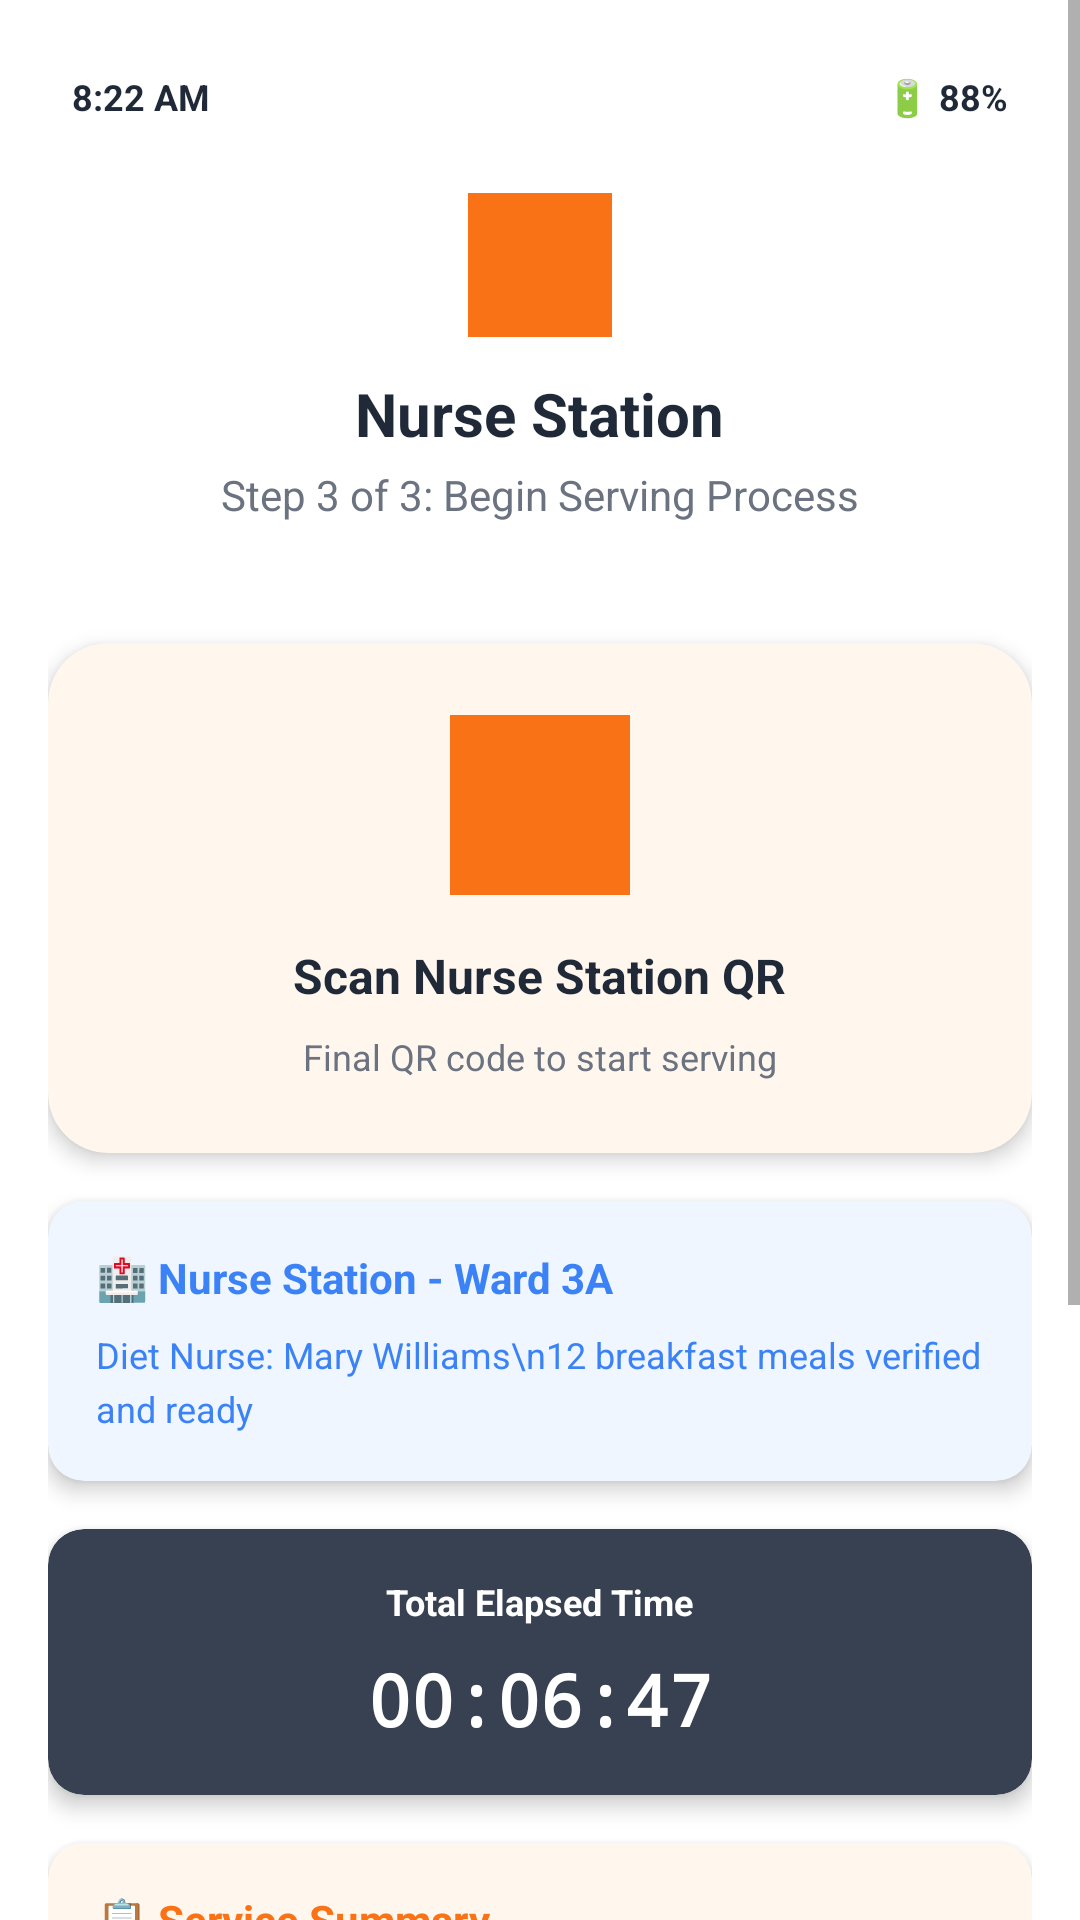

Produce the Android XML layout that renders to this screen, including the resource entries it uses.
<!-- AndroidManifest.xml: application theme Theme.ServiceSync -->
<!-- res/layout/activity_nurse_station.xml -->
<?xml version="1.0" encoding="utf-8"?>
<ScrollView xmlns:android="http://schemas.android.com/apk/res/android"
    xmlns:app="http://schemas.android.com/apk/res-auto"
    android:layout_width="match_parent"
    android:layout_height="match_parent"
    android:background="@color/background_color">

    <LinearLayout
        android:layout_width="match_parent"
        android:layout_height="wrap_content"
        android:orientation="vertical"
        android:padding="16dp">

        
        <RelativeLayout
            android:layout_width="match_parent"
            android:layout_height="wrap_content"
            android:padding="8dp">

            <TextView
                android:layout_width="wrap_content"
                android:layout_height="wrap_content"
                android:layout_alignParentStart="true"
                android:text="8:22 AM"
                android:textColor="@color/text_primary"
                android:textSize="12sp"
                android:textStyle="bold" />

            <TextView
                android:layout_width="wrap_content"
                android:layout_height="wrap_content"
                android:layout_alignParentEnd="true"
                android:text="🔋 88%"
                android:textColor="@color/text_primary"
                android:textSize="12sp"
                android:textStyle="bold" />
        </RelativeLayout>

        
        <LinearLayout
            android:layout_width="match_parent"
            android:layout_height="wrap_content"
            android:orientation="vertical"
            android:gravity="center"
            android:padding="16dp"
            android:layout_marginBottom="24dp">

            <View
                android:layout_width="48dp"
                android:layout_height="48dp"
                android:background="@color/primary_color"
                android:layout_marginBottom="12dp" />

            <TextView
                android:layout_width="wrap_content"
                android:layout_height="wrap_content"
                android:text="Nurse Station"
                android:textColor="@color/text_primary"
                android:textSize="20sp"
                android:textStyle="bold"
                android:layout_marginBottom="4dp" />

            <TextView
                android:layout_width="wrap_content"
                android:layout_height="wrap_content"
                android:text="Step 3 of 3: Begin Serving Process"
                android:textColor="@color/text_secondary"
                android:textSize="14sp" />
        </LinearLayout>

        
        <androidx.cardview.widget.CardView
            android:layout_width="match_parent"
            android:layout_height="wrap_content"
            android:layout_marginBottom="16dp"
            app:cardCornerRadius="20dp"
            app:cardElevation="4dp"
            app:cardBackgroundColor="@color/qr_scanner_background">

            <LinearLayout
                android:layout_width="match_parent"
                android:layout_height="wrap_content"
                android:orientation="vertical"
                android:padding="24dp"
                android:gravity="center">

                <View
                    android:layout_width="60dp"
                    android:layout_height="60dp"
                    android:background="@color/primary_color"
                    android:layout_marginBottom="16dp" />

                <TextView
                    android:layout_width="wrap_content"
                    android:layout_height="wrap_content"
                    android:text="Scan Nurse Station QR"
                    android:textColor="@color/text_primary"
                    android:textSize="16sp"
                    android:textStyle="bold"
                    android:layout_marginBottom="8dp" />

                <TextView
                    android:layout_width="wrap_content"
                    android:layout_height="wrap_content"
                    android:text="Final QR code to start serving"
                    android:textColor="@color/text_secondary"
                    android:textSize="12sp" />
            </LinearLayout>
        </androidx.cardview.widget.CardView>

        
        <androidx.cardview.widget.CardView
            android:layout_width="match_parent"
            android:layout_height="wrap_content"
            android:layout_marginBottom="16dp"
            app:cardCornerRadius="12dp"
            app:cardElevation="4dp"
            app:cardBackgroundColor="@color/info_light">

            <LinearLayout
                android:layout_width="match_parent"
                android:layout_height="wrap_content"
                android:orientation="vertical"
                android:padding="16dp">

                <TextView
                    android:layout_width="wrap_content"
                    android:layout_height="wrap_content"
                    android:text="🏥 Nurse Station - Ward 3A"
                    android:textColor="@color/info_dark"
                    android:textSize="14sp"
                    android:textStyle="bold"
                    android:layout_marginBottom="8dp" />

                <TextView
                    android:id="@+id/nurseInfoText"
                    android:layout_width="match_parent"
                    android:layout_height="wrap_content"
                    android:text="Diet Nurse: Mary Williams\n12 breakfast meals verified and ready"
                    android:textColor="@color/info_dark"
                    android:textSize="12sp"
                    android:lineSpacingExtra="4dp" />
            </LinearLayout>
        </androidx.cardview.widget.CardView>

        
        <androidx.cardview.widget.CardView
            android:layout_width="match_parent"
            android:layout_height="wrap_content"
            android:layout_marginBottom="16dp"
            app:cardCornerRadius="12dp"
            app:cardElevation="4dp"
            app:cardBackgroundColor="@color/timer_background">

            <LinearLayout
                android:layout_width="match_parent"
                android:layout_height="wrap_content"
                android:orientation="vertical"
                android:padding="16dp"
                android:gravity="center">

                <TextView
                    android:layout_width="wrap_content"
                    android:layout_height="wrap_content"
                    android:text="Total Elapsed Time"
                    android:textColor="@color/white"
                    android:textSize="12sp"
                    android:textStyle="bold"
                    android:layout_marginBottom="8dp" />

                <TextView
                    android:id="@+id/totalTimerText"
                    android:layout_width="wrap_content"
                    android:layout_height="wrap_content"
                    android:text="00:06:47"
                    android:textColor="@color/white"
                    android:textSize="24sp"
                    android:textStyle="bold"
                    android:fontFamily="monospace" />
            </LinearLayout>
        </androidx.cardview.widget.CardView>

        
        <androidx.cardview.widget.CardView
            android:layout_width="match_parent"
            android:layout_height="wrap_content"
            android:layout_marginBottom="16dp"
            app:cardCornerRadius="12dp"
            app:cardElevation="4dp"
            app:cardBackgroundColor="@color/warning_light">

            <LinearLayout
                android:layout_width="match_parent"
                android:layout_height="wrap_content"
                android:orientation="vertical"
                android:padding="16dp">

                <TextView
                    android:layout_width="wrap_content"
                    android:layout_height="wrap_content"
                    android:text="📋 Service Summary"
                    android:textColor="@color/warning_dark"
                    android:textSize="14sp"
                    android:textStyle="bold"
                    android:layout_marginBottom="8dp" />

                <TextView
                    android:id="@+id/serviceSummaryText"
                    android:layout_width="match_parent"
                    android:layout_height="wrap_content"
                    android:text="Kitchen Exit: 8:16:12 AM\nWard Arrival: 8:19:34 AM (3m 22s)\nNurse Response: 1m 25s\nReady to serve: 12 meals"
                    android:textColor="@color/warning_dark"
                    android:textSize="12sp"
                    android:lineSpacingExtra="4dp" />
            </LinearLayout>
        </androidx.cardview.widget.CardView>

        
        <LinearLayout
            android:layout_width="match_parent"
            android:layout_height="wrap_content"
            android:orientation="vertical"
            android:layout_marginTop="16dp">

            <Button
                android:id="@+id/scanAreaButton"
                android:layout_width="match_parent"
                android:layout_height="48dp"
                android:text="📱 Scan Nurse Station QR"
                android:textColor="@color/white"
                android:background="@drawable/button_primary"
                android:layout_marginBottom="12dp" />

            <Button
                android:id="@+id/startServingButton"
                android:layout_width="match_parent"
                android:layout_height="48dp"
                android:text="▶️ Start Serving Patients"
                android:textColor="@color/white"
                android:background="@drawable/button_primary"
                android:enabled="false"
                android:layout_marginBottom="12dp" />

            <Button
                android:id="@+id/viewPatientListButton"
                android:layout_width="match_parent"
                android:layout_height="48dp"
                android:text="📋 View Patient List"
                android:textColor="@color/text_primary"
                android:background="@drawable/button_secondary" />
        </LinearLayout>
    </LinearLayout>
</ScrollView>
<!-- resources referenced by this layout -->
<resources>
  <color name="background_color">#FFFFFF</color>
  <color name="info_dark">#3B82F6</color>
  <color name="info_light">#EFF6FF</color>
  <color name="primary_color">#F97316</color>
  <color name="qr_scanner_background">#FFF7ED</color>
  <color name="text_primary">#1F2937</color>
  <color name="text_secondary">#6B7280</color>
  <color name="timer_background">#374151</color>
  <color name="warning_dark">#F97316</color>
  <color name="warning_light">#FFF7ED</color>
  <color name="white">#FFFFFF</color>
  <!-- drawable button_secondary (drawable) -->
  <?xml version="1.0" encoding="utf-8"?>
  <shape xmlns:android="http://schemas.android.com/apk/res/android">
      <solid android:color="@color/secondary_color" />
      <stroke android:width="1dp" android:color="@color/border_color" />
      <corners android:radius="12dp" />
  </shape>
  <style name="Theme.ServiceSync" parent="Theme.MaterialComponents.DayNight.DarkActionBar">
          <item name="colorPrimary">@color/primary_color</item>
          <item name="colorPrimaryVariant">@color/primary_dark</item>
          <item name="colorOnPrimary">@color/white</item>
          <item name="colorSecondary">@color/secondary_color</item>
          <item name="colorSecondaryVariant">@color/secondary_color</item>
          <item name="colorOnSecondary">@color/text_primary</item>
          <item name="android:statusBarColor">@color/primary_color</item>
          <item name="android:windowLightStatusBar">false</item>
      </style>
  <color name="secondary_color">#F8FAFC</color>
  <color name="border_color">#E5E7EB</color>
  <color name="primary_dark">#EA580C</color>
</resources>
